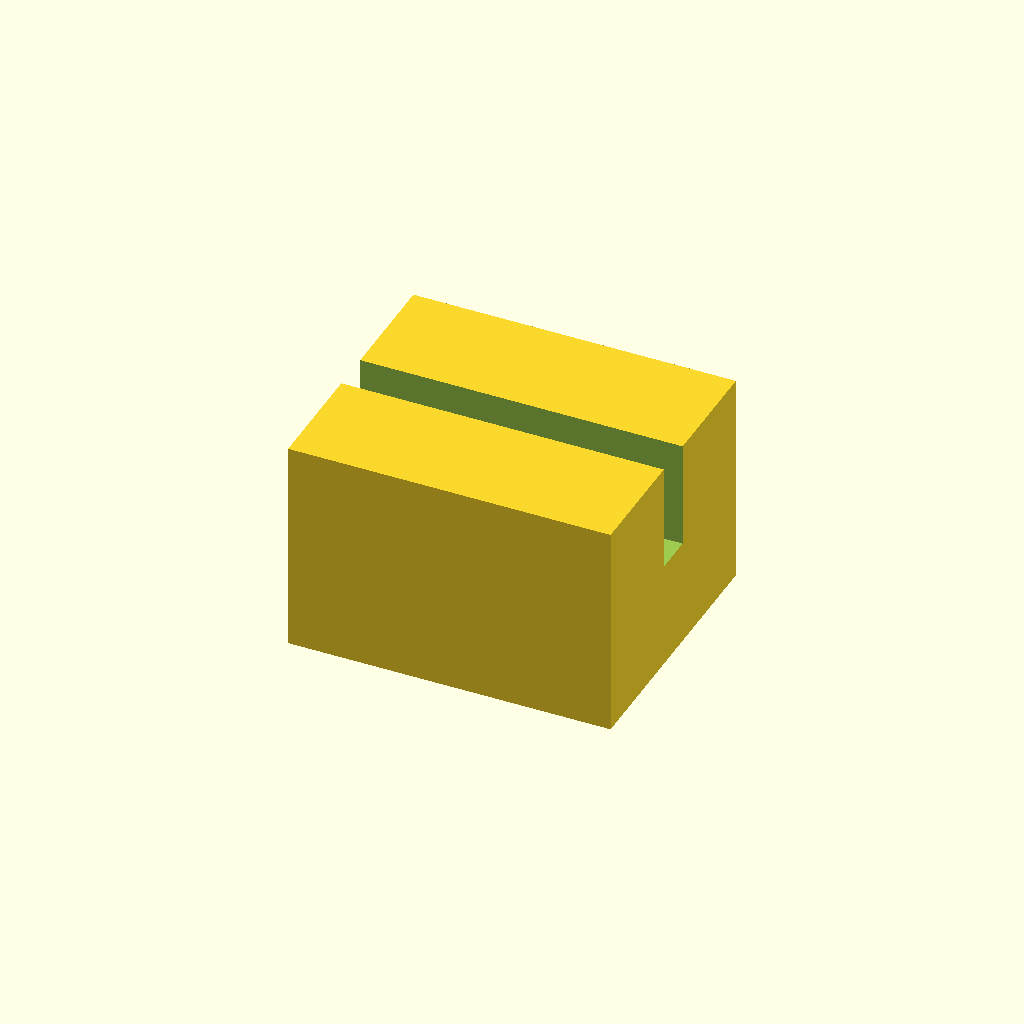
Cell 1: rendered with the file's own defaults.
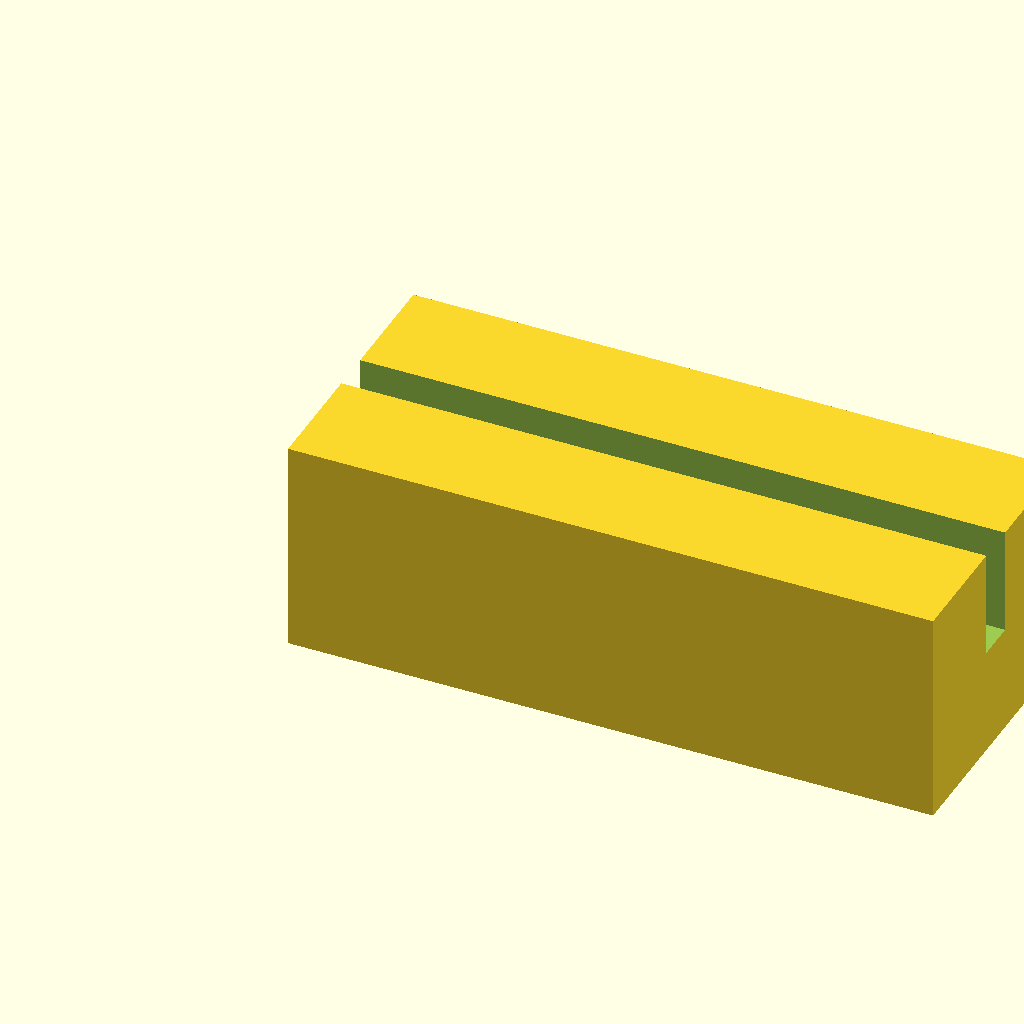
Cell 2 — block_l set to 24, the other parameters unchanged.
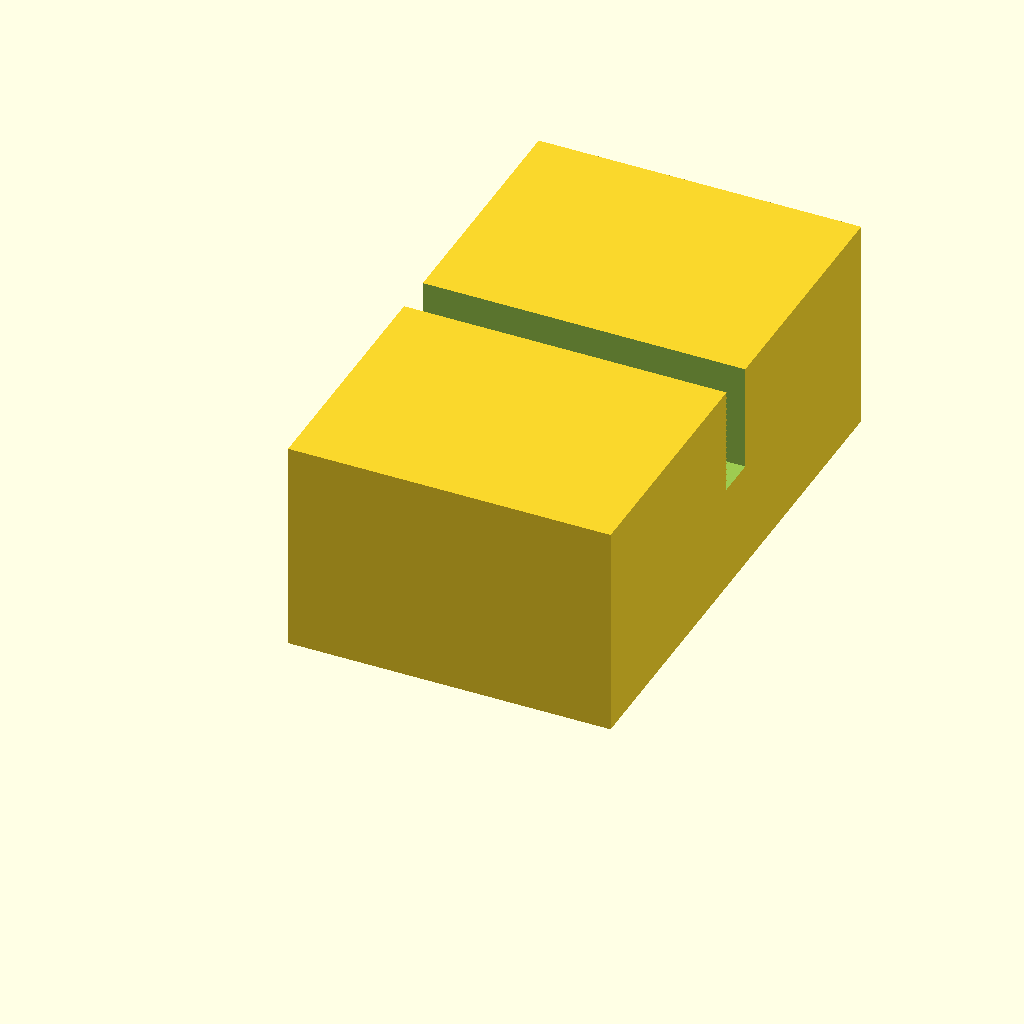
Cell 3: block_w = 20 (everything else at default).
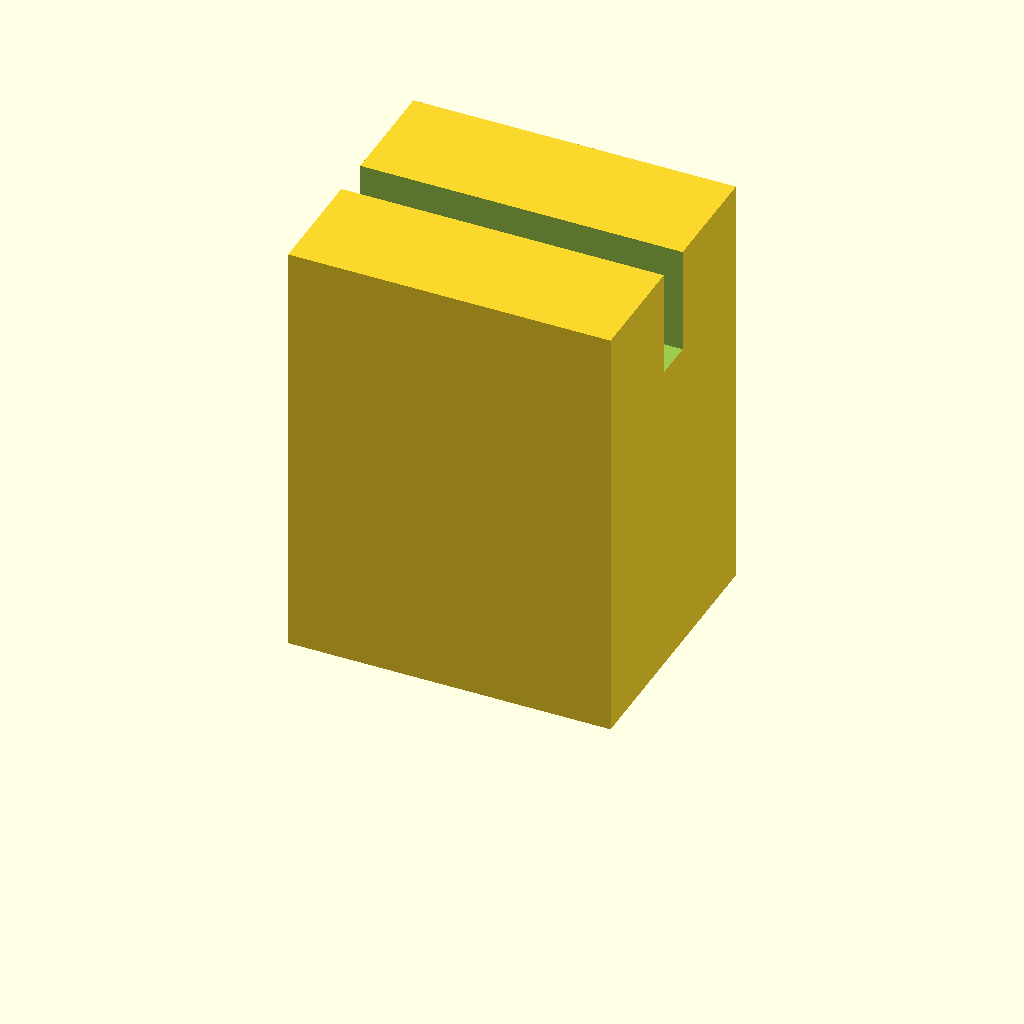
Cell 4: block_h = 16 (everything else at default).
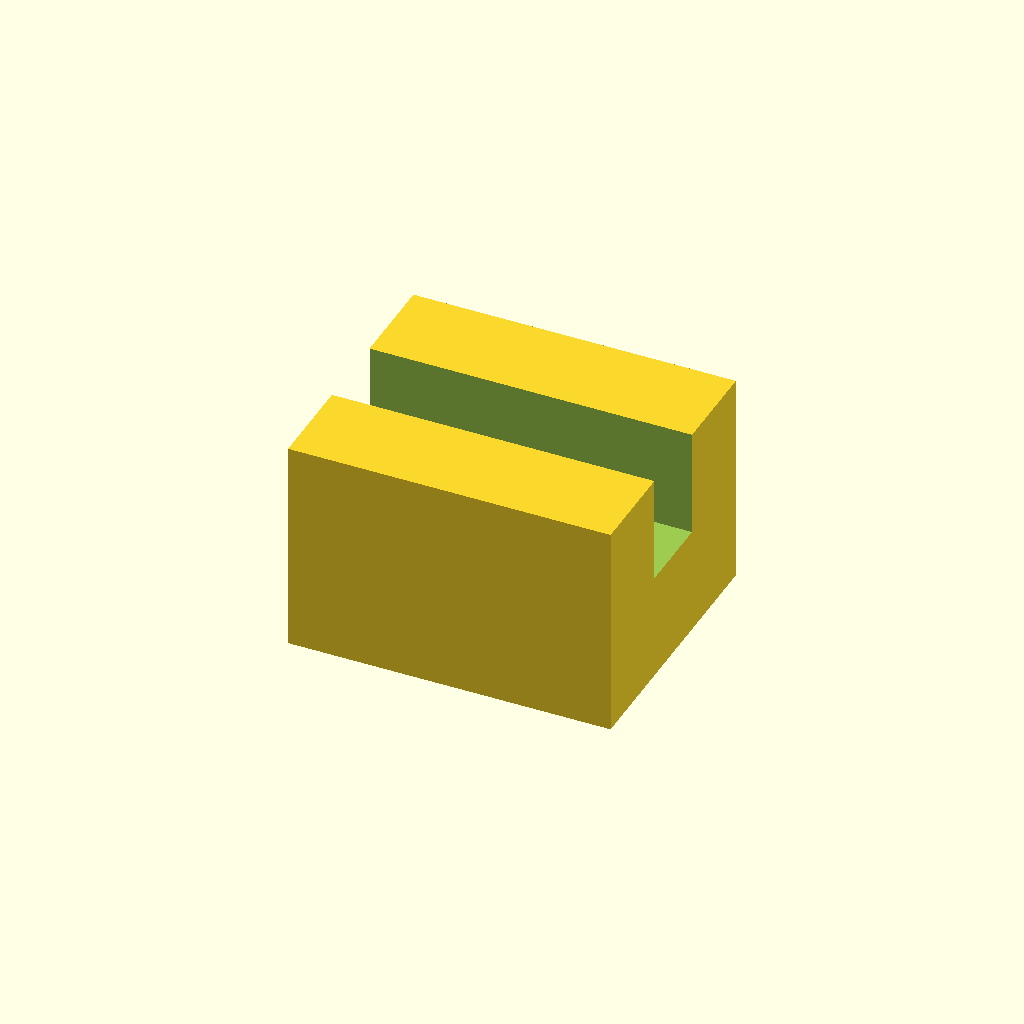
Cell 5: slot_w = 3 (everything else at default).
All cells are drawn from one camera (rotation 55°, 0°, 25°, orthographic, colour scheme Cornfield), so only the parameter changes between them.
Source of the model, optional_data/data/scale1/microfeatures/part_0192.scad:
$fn = 32;

// ----------------------------------------------------------------------
// Micro clip: slotted block, 5-20 mm class
// ----------------------------------------------------------------------

// --- parameters (mm) ---
block_l = 12;             // block length, X
block_w = 10;             // block width, Y
block_h = 8;              // block height, Z
slot_w = 1.5;             // slot width
slot_d = 4;               // slot depth from the top

difference() {
  cube([block_l, block_w, block_h]);
  translate([-1, block_w / 2 - slot_w / 2, block_h - slot_d])
    cube([block_l + 2, slot_w, slot_d + 1]);
}
Customizer parameters (derived from the source; name, type, default, range or options):
block_l: number, default 12
block_w: number, default 10
block_h: number, default 8
slot_w: number, default 1.5
slot_d: number, default 4
